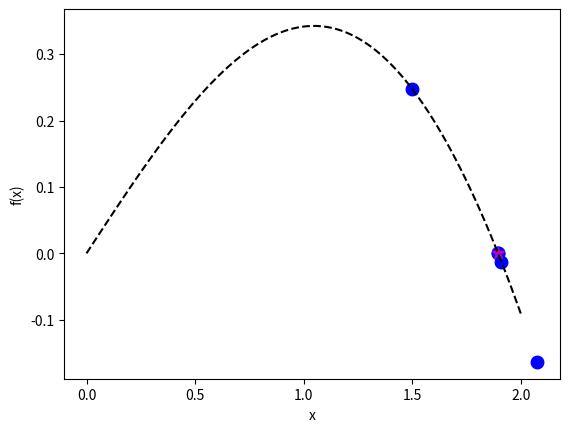

Write Python code to recreate this figure.
# -*- coding: utf-8 -*- 
"""
SIF2007 Examination 1
[redacted]
1.(b)(iii) Newton-Raphson Method, x0=1.5
"""

#Note:If the table does not display correctly, please resize the console so that it fits the table
import numpy as np
import matplotlib.pyplot as mpl

#Newton-Raphson method for f(x)=sin(x) - x/2 using x0=1.5
def f(x):
    return np.sin(x)-x/2                        #Change with Q
def df(x):
    return np.cos(x)-0.5                         #Change with Q
def NR(x):
    return x-f(x)/df(x)
def calc_err(x1,x0):
    return abs(x1-x0)
    
#Starting variables
x0 = 1.5                                          #Change with Q
x1 = NR(x0)
err = calc_err(x1, x0)
i = 0

# Prepare table header
print('\033[4m|  i  |      x_i      |     x_i+1     |      err      |\033[0m')

# Loop until error is below threshold
while err > 1E-6:                             #Change with Q
    x1 = NR(x0)
    err = calc_err(x1, x0)
    print('| ', i, ' | ', f"{x0:.5e}", ' | ', f"{x1:.5e}", ' | ', f"{err:.5e}", ' |')
    mpl.plot(x0,f(x0),'bo',markersize=9)
    x0 = x1
    i += 1
print('Approx. root =', f"{x0:.5e}")
mpl.plot(x0, f(x0), 'm*', markersize=9)

#Plotting of graph
x=np.linspace(0, 2, 100)                #Might need tweaking
mpl.plot(x, f(x), 'k--')
mpl.xlabel('x')
mpl.ylabel('f(x)')
mpl.show()